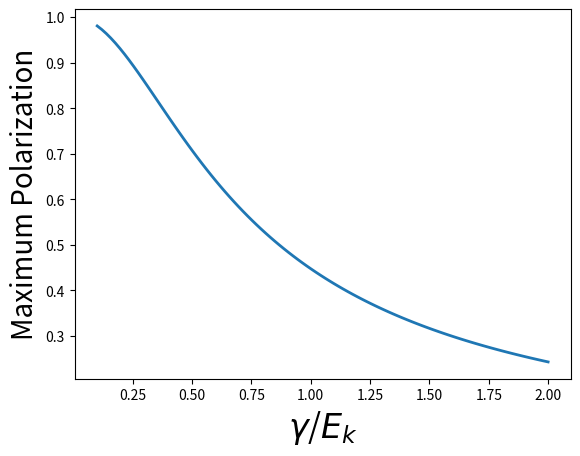

This chart was generated by the following Python code: (Note: this script raises an exception after producing the figure.)
import numpy as np
import matplotlib.pyplot as plt

FS = 16

def main():

    if False:
        X = np.linspace(.2,10, 100)

        Y1 = 1e-3/X**2
        Y2 = 1e-3*np.exp(.5/X**2)

        plt.plot(X, Y1, 'r')
        plt.plot(X, Y2, 'b')
        plt.xlabel('quantum dot separation', fontsize=FS)
        plt.ylabel('Energy')

        plt.tick_params(
        axis='x',          # changes apply to the x-axis
        which='both',      # both major and minor ticks are affected
        bottom='off',      # ticks along the bottom edge are off
        top='off',         # ticks along the top edge are off
        labelbottom='off') # labels along the bottom edge are off

        plt.savefig('./img/gk.eps', bbox_inches='tight')
        plt.show()


    X = np.linspace(0.1, 2, 100)
    Y = (1./(2*X))/np.sqrt(1+(1./(2*X))**2)

    plt.plot(X, Y, linewidth=2)
    plt.xlabel('$\gamma$/$E_k$', fontsize=24)
    plt.ylabel('Maximum Polarization', fontsize=20)
    plt.savefig('./img/ekg.eps', bbox_inches='tight')
    plt.show()



if __name__ == '__main__':
    main()
